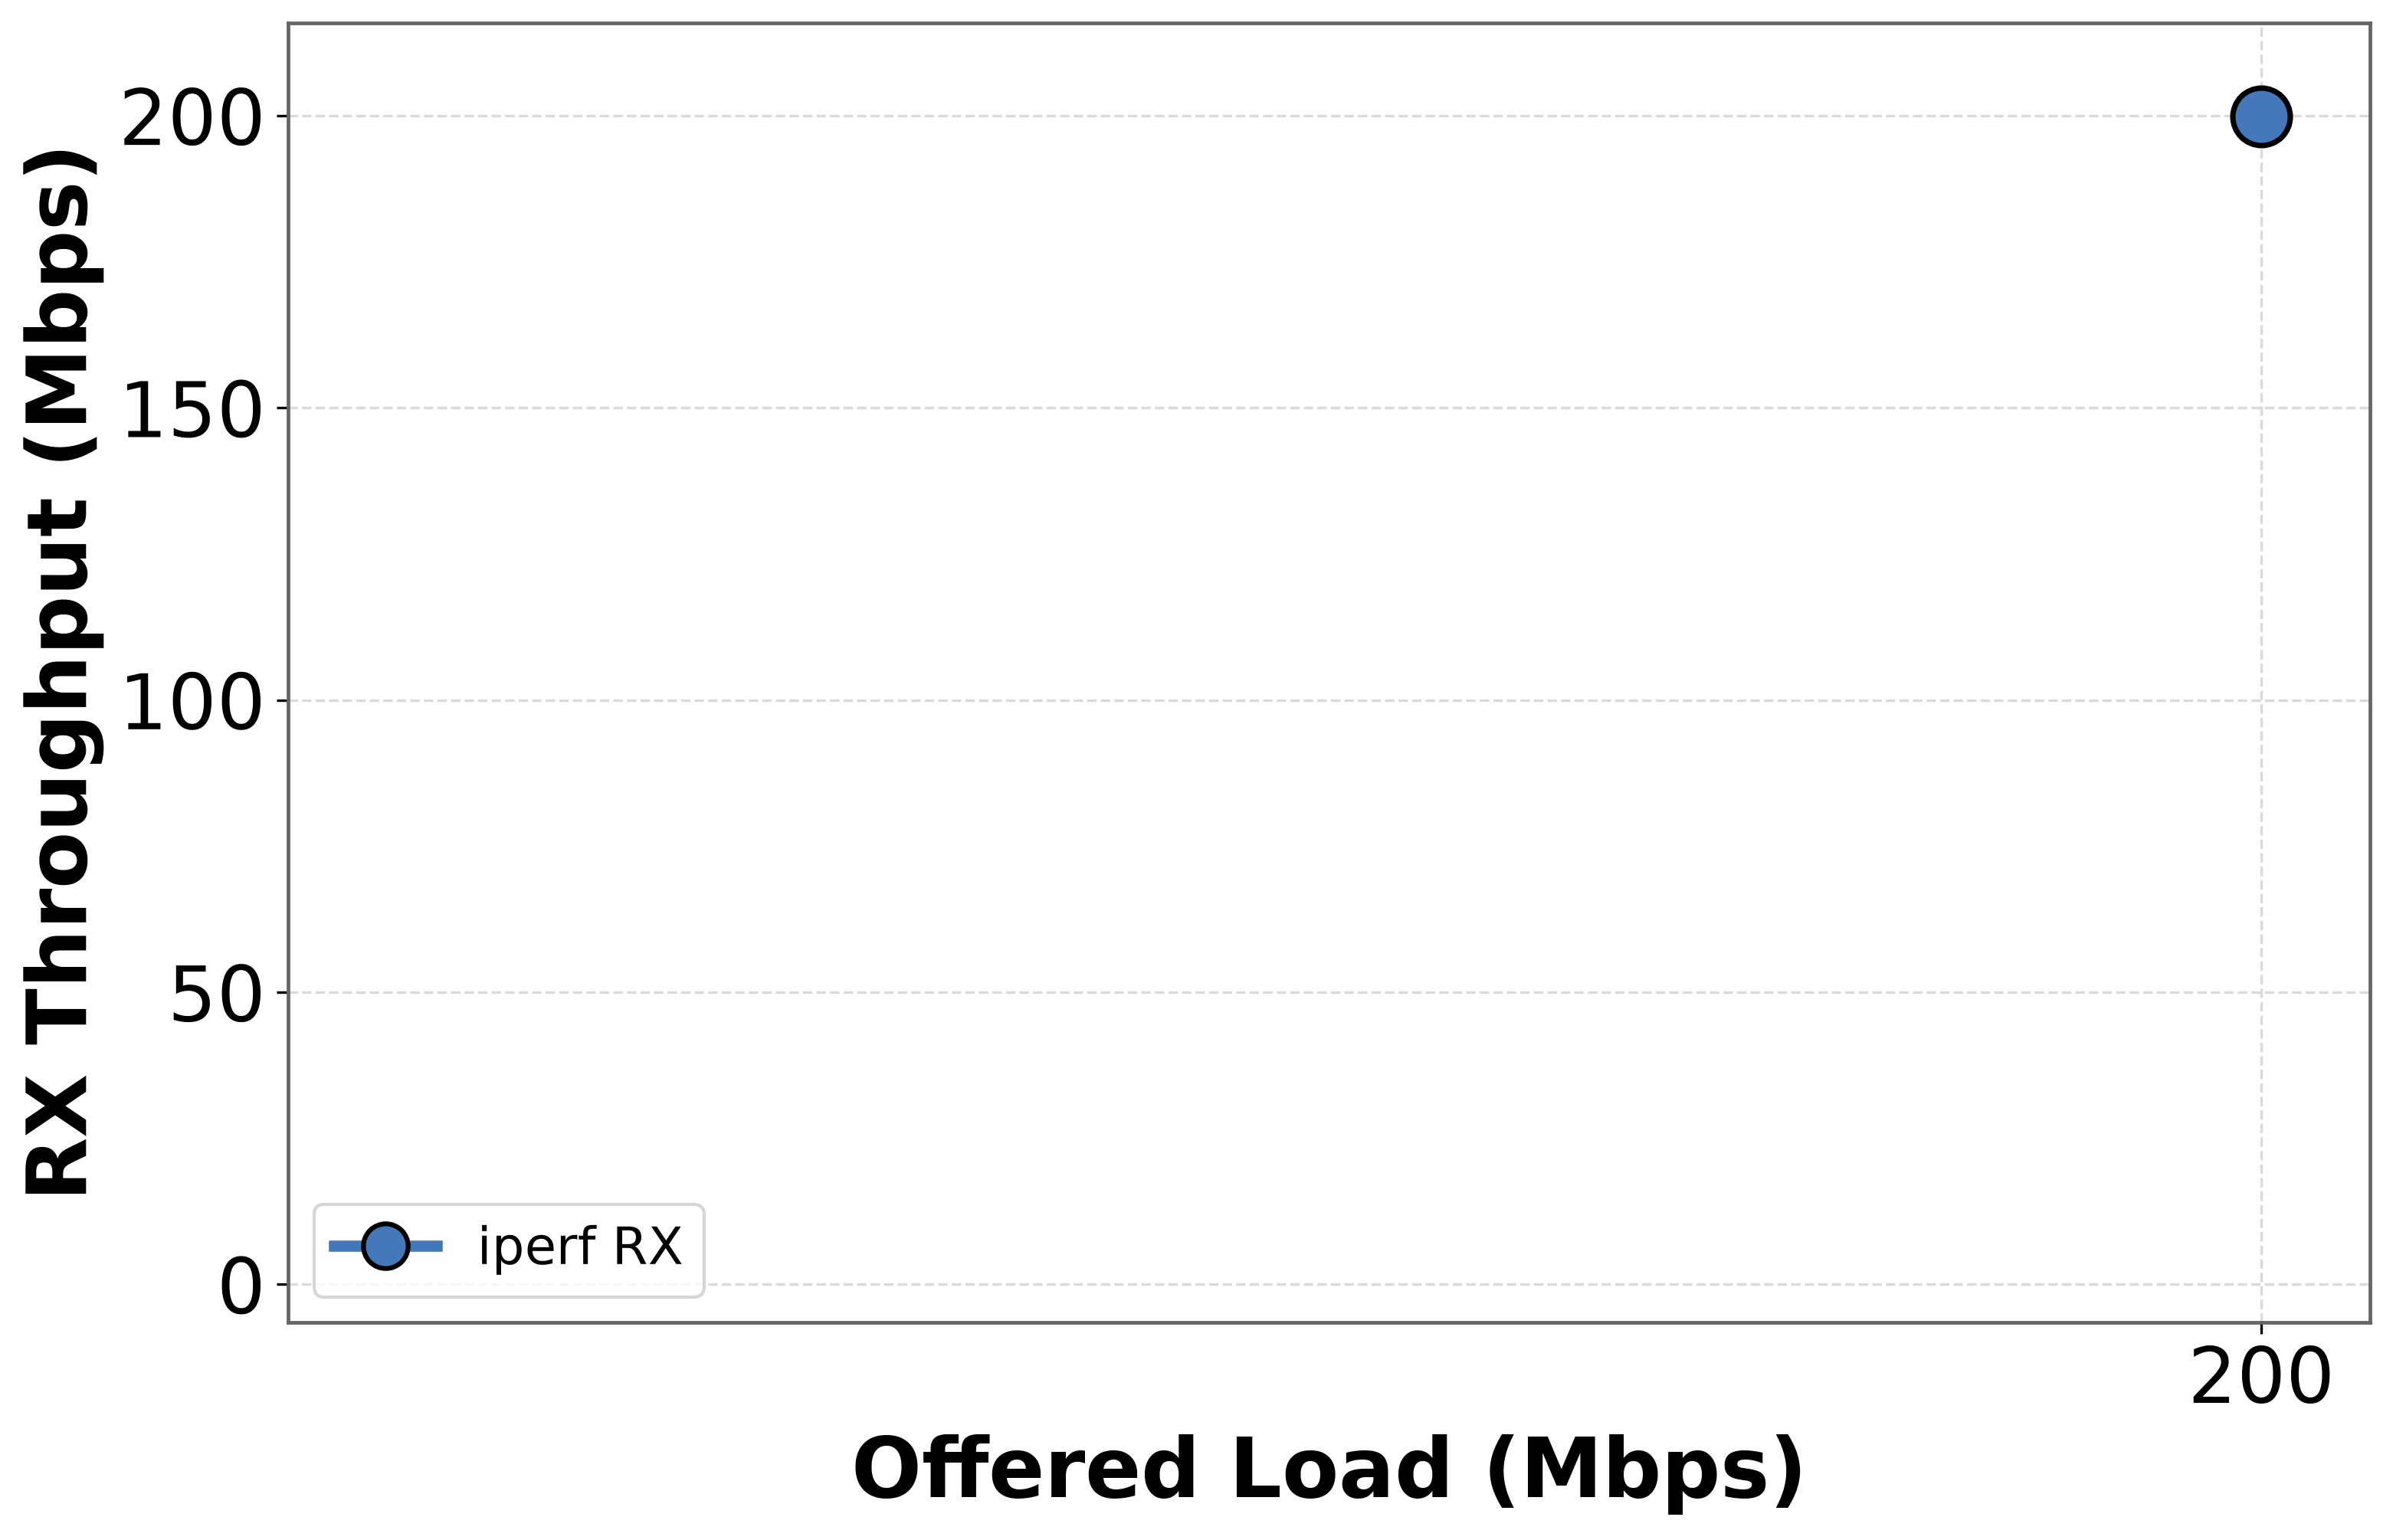

The file beside this chart, header and first rows:
offered_load_mbps, rx_throughput_mbps, samples
200.0, 199.9, 1676
